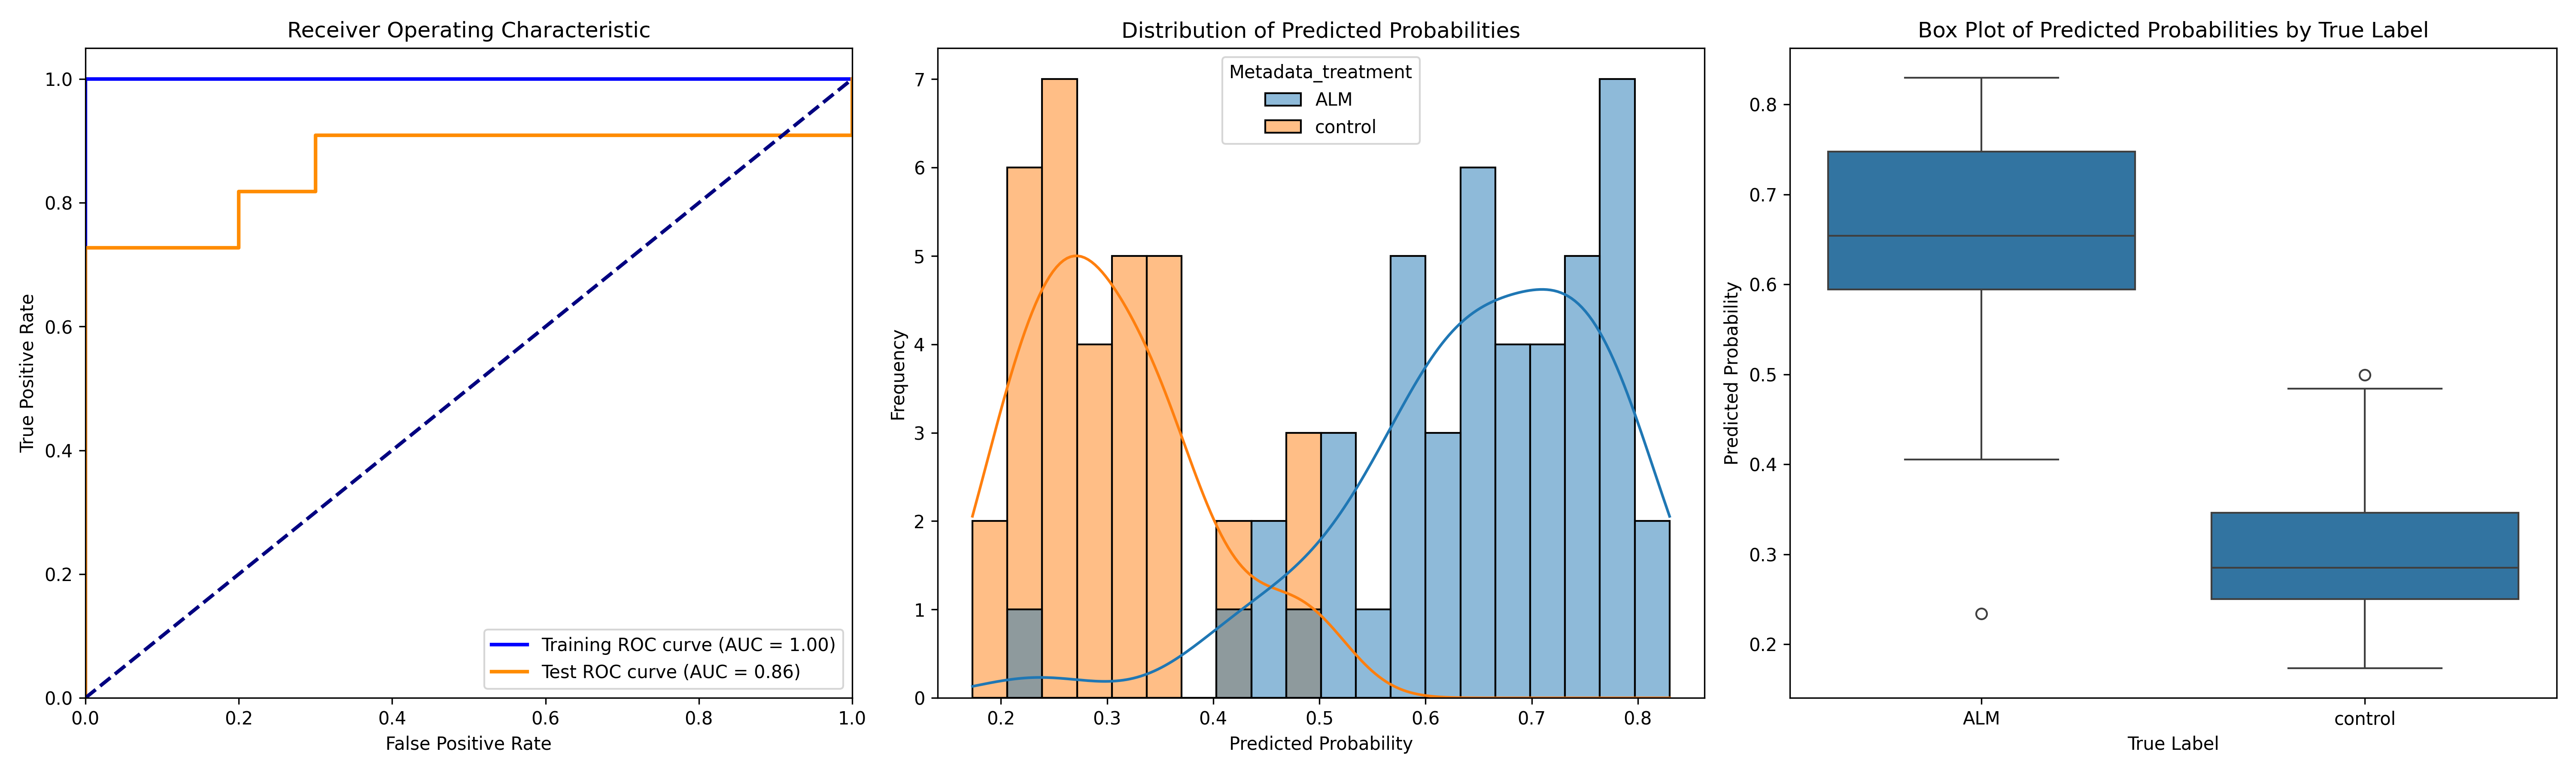

Source data for this figure (header and first rows):
ObjectNumber, Metadata_site, Metadata_concentration, Metadata_hour, Metadata_treatment, Predicted_Probability, Is_Test, S
1, 0, 9, 6, ALM, 0.7302, False, 0.4268
2, 0, 9, 6, ALM, 0.654, False, 0.3505
3, 0, 9, 6, ALM, 0.7475, False, 0.444
1, 1, 9, 6, ALM, 0.7497, False, 0.4463
2, 1, 9, 6, ALM, 0.7786, True, 0.4752
3, 1, 9, 6, ALM, 0.788, False, 0.4846
4, 1, 9, 6, ALM, 0.7741, True, 0.4706
5, 1, 9, 6, ALM, 0.7124, False, 0.409
6, 1, 9, 6, ALM, 0.7406, False, 0.4372
1, 11, 9, 6, ALM, 0.5943, True, 0.2909
2, 11, 9, 6, ALM, 0.6238, False, 0.3203
1, 12, 9, 6, ALM, 0.6521, False, 0.3487
2, 12, 9, 6, ALM, 0.5866, True, 0.2831
3, 12, 9, 6, ALM, 0.5829, False, 0.2795
1, 13, 9, 6, ALM, 0.5303, False, 0.2269
2, 13, 9, 6, ALM, 0.6372, False, 0.3338
3, 13, 9, 6, ALM, 0.6975, False, 0.394
4, 13, 9, 6, ALM, 0.4823, True, 0.1788
1, 14, 9, 6, ALM, 0.7649, False, 0.4615
1, 15, 9, 6, ALM, 0.7649, False, 0.4614
2, 15, 9, 6, ALM, 0.5289, False, 0.2255
3, 15, 9, 6, ALM, 0.5262, True, 0.2228
1, 16, 9, 6, ALM, 0.5415, False, 0.238
2, 16, 9, 6, ALM, 0.4052, False, 0.1018
1, 17, 9, 6, ALM, 0.731, False, 0.4275
2, 17, 9, 6, ALM, 0.67, False, 0.3666
1, 19, 9, 6, ALM, 0.6889, False, 0.3854
1, 2, 9, 6, ALM, 0.5978, True, 0.2944
2, 2, 9, 6, ALM, 0.6216, False, 0.3182
3, 2, 9, 6, ALM, 0.7035, True, 0.4001
1, 3, 9, 6, ALM, 0.7394, False, 0.4359
2, 3, 9, 6, ALM, 0.8299, False, 0.5265
1, 4, 9, 6, ALM, 0.7667, False, 0.4633
1, 5, 9, 6, ALM, 0.4404, True, 0.1369
2, 5, 9, 6, ALM, 0.2338, True, -0.0697
3, 5, 9, 6, ALM, 0.4361, False, 0.1326
1, 6, 9, 6, ALM, 0.6751, False, 0.3716
1, 7, 9, 6, ALM, 0.7597, True, 0.4563
2, 7, 9, 6, ALM, 0.8131, False, 0.5097
3, 7, 9, 6, ALM, 0.7833, False, 0.4798
1, 8, 9, 6, ALM, 0.6449, False, 0.3414
2, 8, 9, 6, ALM, 0.5988, False, 0.2954
3, 8, 9, 6, ALM, 0.6491, False, 0.3456
1, 9, 9, 6, ALM, 0.6428, False, 0.3393
2, 9, 9, 6, ALM, 0.6102, False, 0.3068
1, 0, 0, 4, control, 0.2652, False, -0.03825
2, 0, 0, 4, control, 0.3466, False, 0.04314
3, 0, 0, 4, control, 0.2261, False, -0.07734
4, 0, 0, 4, control, 0.2491, False, -0.05435
1, 1, 0, 4, control, 0.2704, False, -0.03305
2, 1, 0, 4, control, 0.2535, False, -0.04992
1, 13, 0, 4, control, 0.2086, False, -0.09486
2, 13, 0, 4, control, 0.2149, False, -0.08857
1, 14, 0, 4, control, 0.2678, False, -0.03563
2, 14, 0, 4, control, 0.2125, False, -0.09097
3, 14, 0, 4, control, 0.3673, False, 0.06383
1, 15, 0, 4, control, 0.3682, True, 0.06476
1, 16, 0, 4, control, 0.2819, False, -0.02152
2, 16, 0, 4, control, 0.3345, False, 0.03101
1, 17, 0, 4, control, 0.4725, True, 0.169
... 19 more rows
